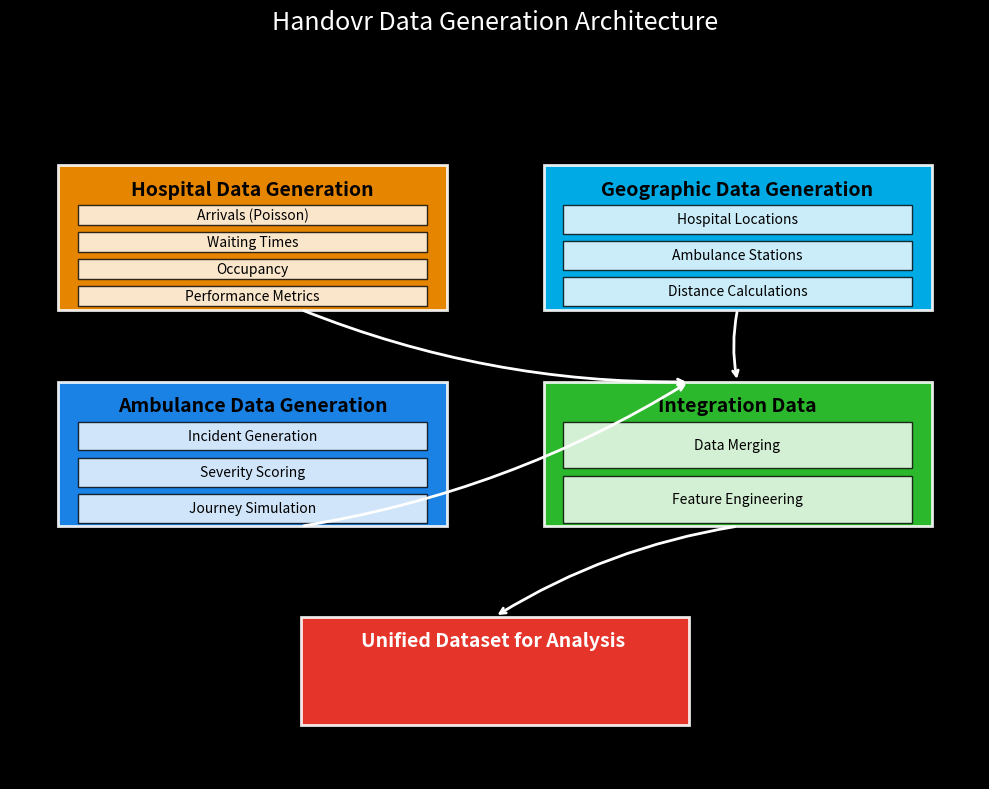
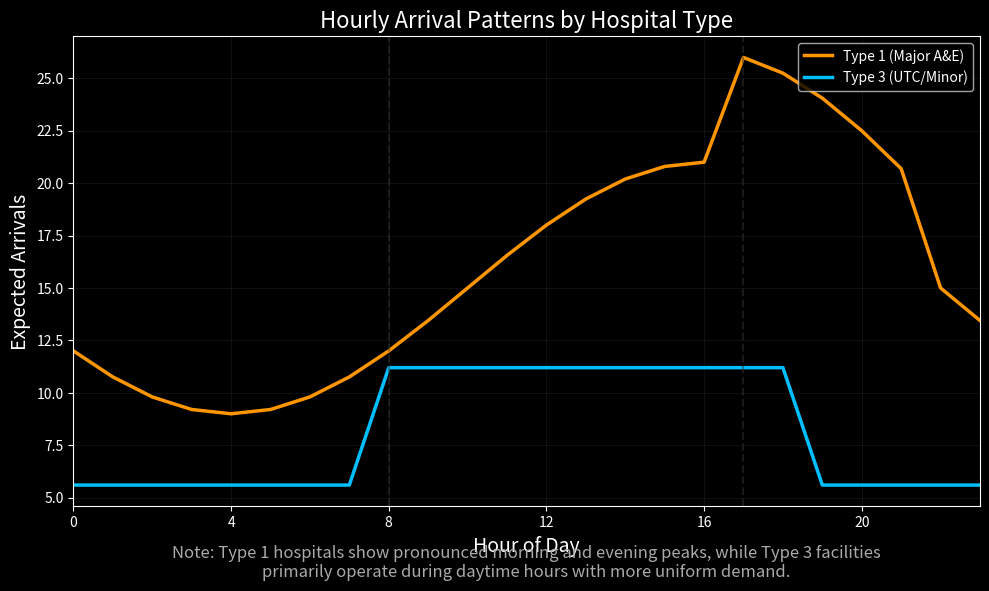
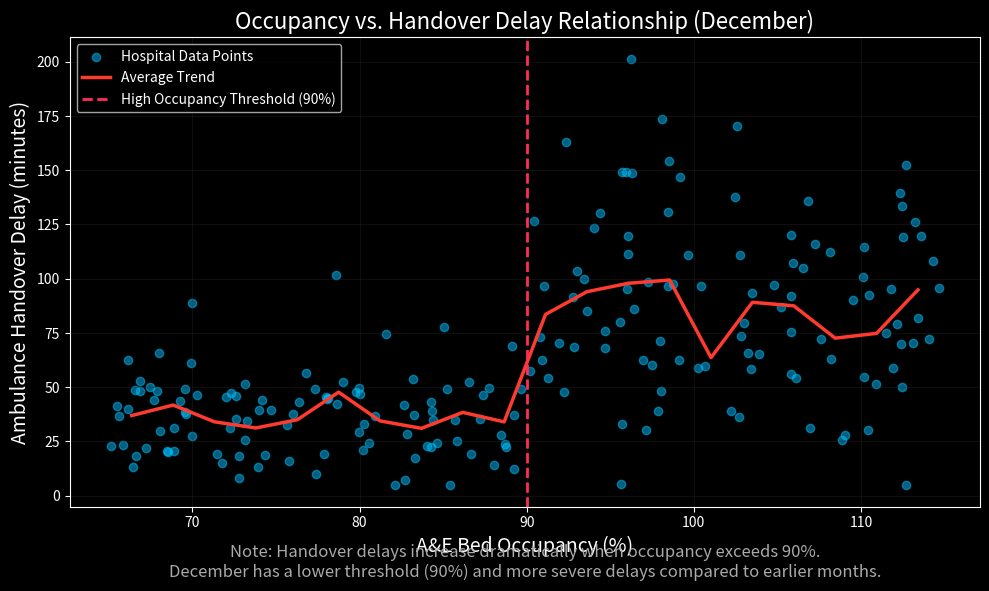
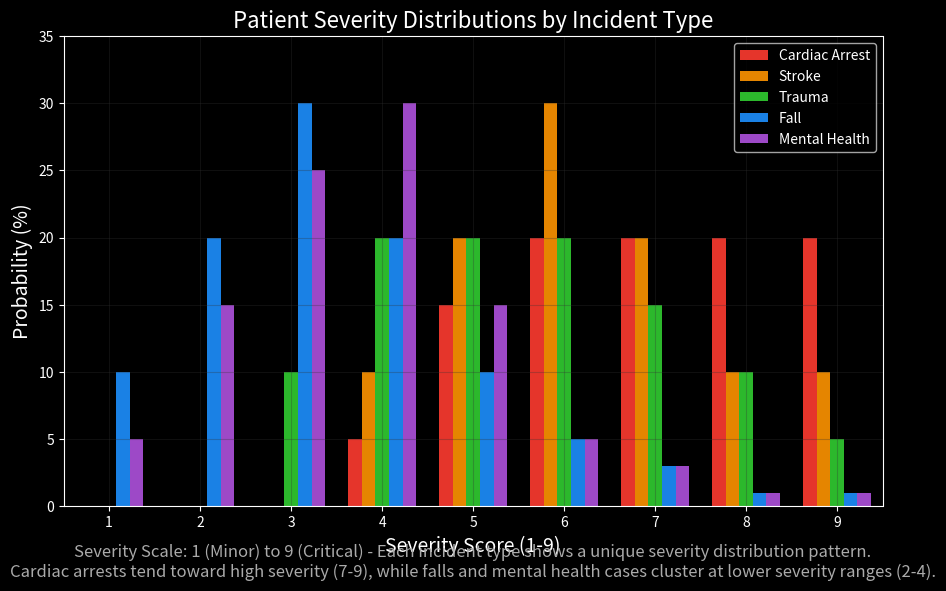

The matplotlib source for these figures, in order:
import matplotlib.pyplot as plt
import numpy as np
import pandas as pd
import matplotlib.dates as mdates
from matplotlib.patches import Rectangle
from matplotlib.lines import Line2D
import seaborn as sns
from datetime import datetime, timedelta

# Set consistent visualization style for high contrast
plt.style.use('dark_background')  # Dark theme for high contrast
COLORS = {
    'persistence': '#FF9500',      # Orange
    'climatology_hour': '#00BFFF', # Blue
    'climatology_week': '#1E90FF', # Darker blue
    'sarima': '#32CD32',           # Green
    'logistic_sarima': '#FF3B30',  # Red
    'actual': '#FFFFFF',           # White
    'threshold': '#FF2D55',        # Pink
    'background': '#121212',       # Dark background
    'text': '#FFFFFF',             # White text
    'grid': '#333333',             # Dark grid
    'fall': '#1E90FF',             # Blue for Fall
    'mental_health': '#AF52DE',    # Purple for Mental Health
}
LINEWIDTH = 2.5

def create_data_architecture_diagram():
    """Create a diagram showing the data generation architecture"""
    fig, ax = plt.subplots(figsize=(10, 8), facecolor=COLORS['background'])
    
    # Turn off axis
    ax.axis('off')
    
    # Define module colors
    module_colors = {
        'Hospital': COLORS['persistence'],
        'Geographic': COLORS['climatology_hour'],
        'Ambulance': COLORS['climatology_week'],
        'Integration': COLORS['sarima'],
        'Unified': COLORS['logistic_sarima']
    }
    
    # Define module positions and sizes
    modules = {
        'Hospital': (0.25, 0.75, 0.4, 0.2),  # x, y, width, height
        'Geographic': (0.75, 0.75, 0.4, 0.2),
        'Ambulance': (0.25, 0.45, 0.4, 0.2),
        'Integration': (0.75, 0.45, 0.4, 0.2),
        'Unified': (0.5, 0.15, 0.4, 0.15)
    }
    
    # Define components for each module
    components = {
        'Hospital': ['Arrivals (Poisson)', 'Waiting Times', 'Occupancy', 'Performance Metrics'],
        'Geographic': ['Hospital Locations', 'Ambulance Stations', 'Distance Calculations'],
        'Ambulance': ['Incident Generation', 'Severity Scoring', 'Journey Simulation'],
        'Integration': ['Data Merging', 'Feature Engineering'],
        'Unified': []
    }
    
    # Draw modules
    for module, (x, y, width, height) in modules.items():
        rect = Rectangle((x - width/2, y - height/2), width, height, 
                       facecolor=module_colors[module], edgecolor='white', alpha=0.9,
                       linewidth=2, zorder=1)
        ax.add_patch(rect)
        
        # Add module title
        title = f"{module} {'Data' if module != 'Unified' else 'Dataset for Analysis'}"
        if module != 'Integration':
            title += f" {'Generation' if module != 'Unified' else ''}"
        ax.text(x, y + height/2 - 0.02, title, color='black' if module != 'Unified' else 'white',
               fontsize=14, fontweight='bold', ha='center', va='top')
        
        # Add components if any
        if components[module]:
            n_components = len(components[module])
            component_height = (height - 0.05) / n_components
            for i, component in enumerate(components[module]):
                comp_y = y + height/2 - 0.05 - (i + 0.5) * component_height
                rect = Rectangle((x - width/2 + 0.02, comp_y - component_height/2 + 0.005), 
                               width - 0.04, component_height - 0.01, 
                               facecolor='white', edgecolor='black', alpha=0.8,
                               linewidth=1, zorder=2)
                ax.add_patch(rect)
                ax.text(x, comp_y, component, color='black', fontsize=10, 
                       ha='center', va='center')
    
    # Add arrows connecting modules
    arrows = [
        (modules['Hospital'][0] + 0.05, modules['Hospital'][1] - modules['Hospital'][3]/2, 
         modules['Integration'][0] - 0.05, modules['Integration'][1] + modules['Integration'][3]/2),
        
        (modules['Geographic'][0], modules['Geographic'][1] - modules['Geographic'][3]/2,
         modules['Integration'][0], modules['Integration'][1] + modules['Integration'][3]/2),
        
        (modules['Ambulance'][0] + 0.05, modules['Ambulance'][1] - modules['Ambulance'][3]/2,
         modules['Integration'][0] - 0.05, modules['Integration'][1] + modules['Integration'][3]/2),
        
        (modules['Integration'][0], modules['Integration'][1] - modules['Integration'][3]/2,
         modules['Unified'][0], modules['Unified'][1] + modules['Unified'][3]/2)
    ]
    
    for start_x, start_y, end_x, end_y in arrows:
        ax.annotate("", xy=(end_x, end_y), xytext=(start_x, start_y),
                  arrowprops=dict(arrowstyle="->", lw=2, color=COLORS['text'], 
                                 connectionstyle="arc3,rad=0.1"))
    
    ax.set_title("Handovr Data Generation Architecture", fontsize=18, color=COLORS['text'], pad=20)
    fig.tight_layout()
    
    # Save the figure
    fig.savefig("figures/data_architecture_diagram.png", dpi=300, bbox_inches='tight', 
              facecolor=COLORS['background'])
    
    return fig

def create_arrival_patterns_visualization():
    """Create a visualization of arrival patterns for different hospital types"""
    fig, ax = plt.subplots(figsize=(10, 6), facecolor=COLORS['background'])
    
    # Generate hourly data for a full day
    hours = np.arange(0, 24)
    
    # Type 1 pattern with morning and evening peaks
    type1_base_rate = 15
    type1_arrivals = []
    
    for hour in hours:
        # Morning and evening peaks with stronger evening peaks
        hourly_mult = 1 + 0.4 * np.sin(np.pi * (hour - 10) / 12)
        if 17 <= hour <= 21:  # Extended evening peak
            hourly_mult *= 1.25
        
        type1_arrivals.append(type1_base_rate * hourly_mult)
    
    # Type 3 pattern more focused on daytime
    type3_base_rate = 8
    type3_arrivals = []
    
    for hour in hours:
        if 8 <= hour <= 18:
            hourly_mult = 1.4  # Stronger daytime usage
        else:
            hourly_mult = 0.7
        
        type3_arrivals.append(type3_base_rate * hourly_mult)
    
    # Plot the arrival patterns
    ax.plot(hours, type1_arrivals, color=COLORS['persistence'], linewidth=LINEWIDTH, 
           label='Type 1 (Major A&E)')
    ax.plot(hours, type3_arrivals, color=COLORS['climatology_hour'], linewidth=LINEWIDTH, 
           label='Type 3 (UTC/Minor)')
    
    # Add vertical lines for key times
    ax.axvline(x=8, color=COLORS['grid'], linestyle='--', alpha=0.5)
    ax.axvline(x=17, color=COLORS['grid'], linestyle='--', alpha=0.5)
    
    # Customize the plot
    ax.set_xlabel('Hour of Day', fontsize=14, color=COLORS['text'])
    ax.set_ylabel('Expected Arrivals', fontsize=14, color=COLORS['text'])
    ax.set_title('Hourly Arrival Patterns by Hospital Type', fontsize=16, color=COLORS['text'])
    ax.set_xticks(range(0, 24, 4))
    ax.set_xlim(0, 23)
    ax.grid(True, alpha=0.3, color=COLORS['grid'])
    
    # Set tick colors
    ax.tick_params(colors=COLORS['text'])
    for spine in ax.spines.values():
        spine.set_color(COLORS['text'])
    
    # Add legend
    ax.legend(loc='upper right', framealpha=0.8)
    
    # Add annotation
    ax.text(0.5, -0.15, 
           "Note: Type 1 hospitals show pronounced morning and evening peaks, while Type 3 facilities\n"
           "primarily operate during daytime hours with more uniform demand.", 
           transform=ax.transAxes, fontsize=12, color='#AAAAAA', ha='center')
    
    fig.tight_layout()
    
    # Save the figure
    fig.savefig("figures/arrival_patterns_visualization.png", dpi=300, bbox_inches='tight', 
              facecolor=COLORS['background'])
    
    return fig

def create_occupancy_delay_relationship():
    """Create a visualization of the occupancy-handover delay relationship"""
    fig, ax = plt.subplots(figsize=(10, 6), facecolor=COLORS['background'])
    
    # Generate synthetic data
    np.random.seed(42)  # For reproducibility
    
    # Create occupancy values ranging from 65% to 115%
    occupancy_values = np.concatenate([
        np.random.uniform(0.65, 0.90, 100),  # Below threshold
        np.random.uniform(0.90, 1.15, 100)   # Above threshold
    ])
    
    # Sort for better visualization
    occupancy_values = np.sort(occupancy_values)
    
    # Calculate delays - use the actual function from your code
    delays = np.zeros_like(occupancy_values)
    high_occupancy_threshold = 0.90  # December threshold
    
    # Implement the delay calculation logic
    normal_delays = np.random.normal(30, 15, len(occupancy_values))
    high_delays = np.random.normal(70 * 1.2, 35, len(occupancy_values))
    
    # Apply the threshold logic
    high_occupancy = occupancy_values > high_occupancy_threshold
    base_delays = np.where(high_occupancy, high_delays, normal_delays)
    
    # London factor
    london_factor = 1.15
    delays = np.clip(base_delays * london_factor, 5, 240)
    
    # Add some random noise to make it look more realistic
    delays = delays * np.random.uniform(0.9, 1.1, len(delays))
    
    # Plot the scatter points
    ax.scatter(occupancy_values * 100, delays, color=COLORS['climatology_hour'], 
             alpha=0.5, label='Hospital Data Points')
    
    # Calculate and plot the trend line
    from scipy.stats import binned_statistic
    bin_means, bin_edges, _ = binned_statistic(
        occupancy_values * 100, delays, statistic='mean', bins=20)
    bin_centers = (bin_edges[1:] + bin_edges[:-1]) / 2
    
    # Remove NaNs
    valid_indices = ~np.isnan(bin_means)
    bin_centers = bin_centers[valid_indices]
    bin_means = bin_means[valid_indices]
    
    ax.plot(bin_centers, bin_means, color=COLORS['logistic_sarima'], 
           linewidth=LINEWIDTH, label='Average Trend')
    
    # Add the threshold line
    ax.axvline(x=high_occupancy_threshold * 100, color=COLORS['threshold'], 
              linestyle='--', linewidth=LINEWIDTH-0.5,
              label=f'High Occupancy Threshold ({high_occupancy_threshold*100:.0f}%)')
    
    # Customize the plot
    ax.set_xlabel('A&E Bed Occupancy (%)', fontsize=14, color=COLORS['text'])
    ax.set_ylabel('Ambulance Handover Delay (minutes)', fontsize=14, color=COLORS['text'])
    ax.set_title('Occupancy vs. Handover Delay Relationship (December)', 
               fontsize=16, color=COLORS['text'])
    ax.grid(True, alpha=0.3, color=COLORS['grid'])
    
    # Set tick colors
    ax.tick_params(colors=COLORS['text'])
    for spine in ax.spines.values():
        spine.set_color(COLORS['text'])
    
    # Add legend
    ax.legend(loc='upper left', framealpha=0.8)
    
    # Add annotation
    ax.text(0.5, -0.15, 
           "Note: Handover delays increase dramatically when occupancy exceeds 90%.\n"
           "December has a lower threshold (90%) and more severe delays compared to earlier months.", 
           transform=ax.transAxes, fontsize=12, color='#AAAAAA', ha='center')
    
    fig.tight_layout()
    
    # Save the figure
    fig.savefig("figures/occupancy_delay_relationship.png", dpi=300, bbox_inches='tight', 
              facecolor=COLORS['background'])
    
    return fig

def create_severity_distribution_chart():
    """Create a visualization of severity distributions by incident type"""
    fig, ax = plt.subplots(figsize=(10, 6), facecolor=COLORS['background'])
    
    # Define incident types with their severity distributions (from your code)
    incident_types = {
        "Cardiac Arrest": {"severity_dist": [0.0, 0.0, 0.0, 0.05, 0.15, 0.2, 0.2, 0.2, 0.2]},
        "Stroke": {"severity_dist": [0.0, 0.0, 0.0, 0.1, 0.2, 0.3, 0.2, 0.1, 0.1]},
        "Trauma": {"severity_dist": [0.0, 0.0, 0.1, 0.2, 0.2, 0.2, 0.15, 0.1, 0.05]},
        "Fall": {"severity_dist": [0.1, 0.2, 0.3, 0.2, 0.1, 0.05, 0.03, 0.01, 0.01]},
        "Mental Health": {"severity_dist": [0.05, 0.15, 0.25, 0.3, 0.15, 0.05, 0.03, 0.01, 0.01]}
    }
    
    # Define colors for each incident type
    type_colors = {
        "Cardiac Arrest": COLORS['logistic_sarima'],
        "Stroke": COLORS['persistence'],
        "Trauma": COLORS['sarima'],
        "Fall": COLORS['fall'],
        "Mental Health": COLORS['mental_health']
    }
    
    # Severity levels (1-9)
    severity_levels = np.arange(1, 10)
    
    # Plot bars for each incident type with slight offset
    bar_width = 0.15
    offsets = np.linspace(-0.3, 0.3, len(incident_types))
    
    for i, (incident_type, data) in enumerate(incident_types.items()):
        distribution = np.array(data["severity_dist"]) * 100  # Convert to percentage
        ax.bar(severity_levels + offsets[i], distribution, width=bar_width, 
              label=incident_type, color=type_colors[incident_type], alpha=0.9)
    
    # Customize the plot
    ax.set_xlabel('Severity Score (1-9)', fontsize=14, color=COLORS['text'])
    ax.set_ylabel('Probability (%)', fontsize=14, color=COLORS['text'])
    ax.set_title('Patient Severity Distributions by Incident Type', fontsize=16, color=COLORS['text'])
    ax.set_xticks(severity_levels)
    ax.set_xlim(0.5, 9.5)
    ax.set_ylim(0, 35)  # Set y-axis limit to accommodate all values
    ax.grid(True, alpha=0.3, color=COLORS['grid'])
    
    # Set tick colors
    ax.tick_params(colors=COLORS['text'])
    for spine in ax.spines.values():
        spine.set_color(COLORS['text'])
    
    # Add legend
    ax.legend(loc='upper right', framealpha=0.8)
    
    # Add annotation
    ax.text(0.5, -0.15, 
           "Severity Scale: 1 (Minor) to 9 (Critical) - Each incident type shows a unique severity distribution pattern.\n"
           "Cardiac arrests tend toward high severity (7-9), while falls and mental health cases cluster at lower severity ranges (2-4).", 
           transform=ax.transAxes, fontsize=12, color='#AAAAAA', ha='center')
    
    fig.tight_layout()
    
    # Save the figure
    fig.savefig("figures/severity_distribution_chart.png", dpi=300, bbox_inches='tight', 
              facecolor=COLORS['background'])
    
    return fig

def generate_all_diagrams():
    """Generate all diagrams for the Handovr system"""
    # Create output directory if it doesn't exist
    import os
    os.makedirs("figures", exist_ok=True)
    
    print("Generating Data Architecture Diagram...")
    create_data_architecture_diagram()
    
    print("Generating Arrival Patterns Visualization...")
    create_arrival_patterns_visualization()
    
    print("Generating Occupancy-Delay Relationship Chart...")
    create_occupancy_delay_relationship()
    
    print("Generating Severity Distribution Chart...")
    create_severity_distribution_chart()
    
    print("All diagrams generated successfully!")

if __name__ == "__main__":
    generate_all_diagrams()